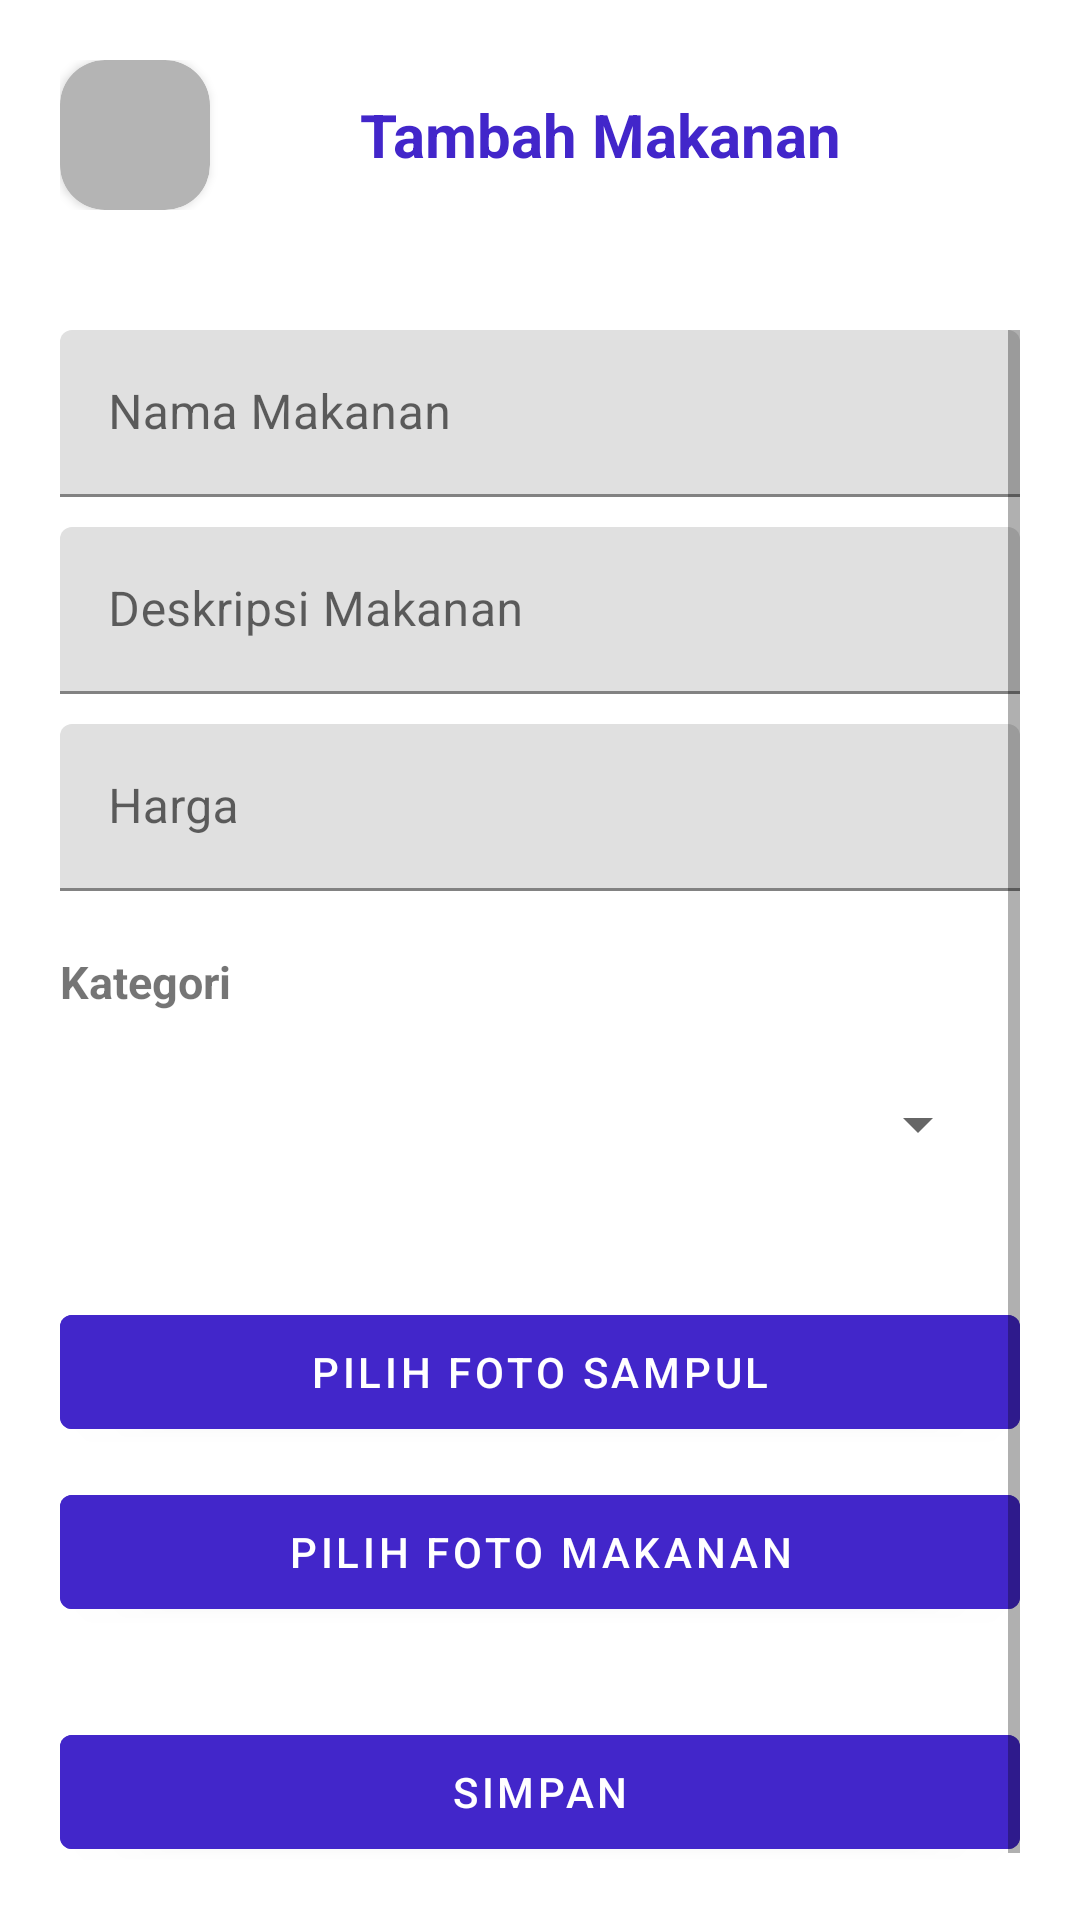

Here is an Android app screen rendered from its layout file. Give the layout XML and the strings, colors and styles it references.
<!-- AndroidManifest.xml: application theme Theme.BiteboxAdmin -->
<!-- res/layout/fragment_add_food.xml -->
<?xml version="1.0" encoding="utf-8"?>
<androidx.constraintlayout.widget.ConstraintLayout xmlns:android="http://schemas.android.com/apk/res/android"
    xmlns:app="http://schemas.android.com/apk/res-auto"
    xmlns:tools="http://schemas.android.com/tools"
    android:layout_width="match_parent"
    android:layout_height="match_parent"
    tools:context=".fragment.AddFoodFragment"
    android:padding="20dp">

    <ProgressBar
        android:layout_width="wrap_content"
        android:layout_height="wrap_content"
        app:layout_constraintBottom_toBottomOf="parent"
        app:layout_constraintEnd_toEndOf="parent"
        android:visibility="gone"
        app:layout_constraintStart_toStartOf="parent"
        app:layout_constraintTop_toTopOf="parent" />

    <LinearLayout
        android:id="@+id/linearLayout5"
        android:layout_width="match_parent"
        android:layout_height="wrap_content"
        android:layout_gravity="center"
        android:gravity="center"
        android:orientation="horizontal"
        app:layout_constraintEnd_toEndOf="parent"
        app:layout_constraintStart_toStartOf="parent"
        app:layout_constraintTop_toTopOf="parent">

        <androidx.cardview.widget.CardView
            android:layout_width="50dp"
            android:layout_height="50dp"
            android:backgroundTint="#B4B4B4"
            app:cardCornerRadius="15dp">

            <ImageView
                android:id="@+id/ivBack"
                android:layout_width="40dp"
                android:layout_height="40dp"
                android:layout_gravity="center" />
        </androidx.cardview.widget.CardView>

        <TextView
            android:id="@+id/textView"
            android:layout_width="match_parent"
            android:layout_height="wrap_content"
            android:layout_marginRight="10dp"
            android:text="Tambah Makanan"
            android:textAlignment="center"
            android:textColor="@color/colorPrimary"
            android:textSize="20sp"
            android:textStyle="bold" />
    </LinearLayout>

    <ScrollView
        android:layout_width="0dp"
        android:layout_height="0dp"
        android:layout_marginTop="40dp"
        app:layout_constraintBottom_toBottomOf="parent"
        app:layout_constraintEnd_toEndOf="parent"
        app:layout_constraintStart_toStartOf="parent"
        app:layout_constraintTop_toBottomOf="@+id/linearLayout5">

        <LinearLayout
            android:layout_width="match_parent"
            android:layout_height="wrap_content"
            android:orientation="vertical">

            <com.google.android.material.textfield.TextInputLayout
                android:layout_width="match_parent"
                android:layout_height="match_parent"
                android:layout_marginBottom="10dp">

                <com.google.android.material.textfield.TextInputEditText
                    android:id="@+id/foodName"
                    android:layout_width="match_parent"
                    android:layout_height="wrap_content"
                    android:background="@drawable/round_bg_form"
                    android:hint="Nama Makanan" />
            </com.google.android.material.textfield.TextInputLayout>

            <com.google.android.material.textfield.TextInputLayout
                android:layout_width="match_parent"
                android:layout_height="match_parent"
                android:layout_marginBottom="10dp">

                <com.google.android.material.textfield.TextInputEditText
                    android:id="@+id/foodDesc"
                    android:layout_width="match_parent"
                    android:layout_height="wrap_content"
                    android:background="@drawable/round_bg_form"
                    android:hint="Deskripsi Makanan" />
            </com.google.android.material.textfield.TextInputLayout>

            <com.google.android.material.textfield.TextInputLayout
                android:layout_width="match_parent"
                android:layout_height="match_parent"
                android:layout_marginBottom="10dp">

                <com.google.android.material.textfield.TextInputEditText
                    android:id="@+id/foodPrice"
                    android:layout_width="match_parent"
                    android:layout_height="wrap_content"
                    android:background="@drawable/round_bg_form"
                    android:hint="Harga" />
            </com.google.android.material.textfield.TextInputLayout>

            <LinearLayout
                android:layout_width="match_parent"
                android:layout_height="wrap_content"
                android:orientation="horizontal"
                android:layout_marginTop="10dp">
                <TextView
                    android:layout_width="match_parent"
                    android:layout_height="wrap_content"
                    android:layout_weight="1"
                    android:text="Kategori"
                    android:textSize="15sp"
                    android:textStyle="bold"
                    android:layout_marginBottom="10dp"/>








            </LinearLayout>

            <LinearLayout
                android:layout_width="match_parent"
                android:layout_height="wrap_content"
                android:orientation="horizontal"
                android:layout_weight="1">
                <LinearLayout
                    android:layout_width="match_parent"
                    android:layout_height="55dp"
                    android:layout_marginBottom="10dp"
                    android:orientation="horizontal"
                    android:gravity="center"
                    android:layout_weight="1"
                    android:paddingStart="10dp"
                    android:layout_marginRight="10dp"
                    android:background="@drawable/round_bg_form">

                    <Spinner
                        android:id="@+id/food_category"
                        android:layout_width="match_parent"
                        android:layout_height="match_parent"
                        android:layout_weight="1">

                    </Spinner>
                </LinearLayout>




















            </LinearLayout>
            
            <com.google.android.material.button.MaterialButton
                android:id="@+id/select_cover_img"
                android:layout_width="match_parent"
                android:layout_height="50dp"
                android:layout_marginTop="20dp"
                android:backgroundTint="@color/colorPrimary"
                android:text="Pilih Foto Sampul"/>
            
            <ImageView
                android:id="@+id/food_cover_img"
                android:layout_width="200dp"
                android:layout_height="100dp"
                android:layout_gravity="center"
                android:scaleType="centerCrop"
                android:visibility="gone"
                android:layout_marginTop="10dp"/>

            <com.google.android.material.button.MaterialButton
                android:id="@+id/btn_food_img"
                android:layout_width="match_parent"
                android:layout_height="50dp"
                android:layout_marginTop="10dp"
                android:backgroundTint="@color/colorPrimary"
                android:text="Pilih Foto Makanan"/>









            <androidx.recyclerview.widget.RecyclerView
                android:id="@+id/food_img_reycle"
                android:layout_width="match_parent"
                android:layout_height="wrap_content"
                android:layout_marginTop="20dp"
                android:layout_margin="5dp"
                tools:listitem="@layout/image_item"
                app:layoutManager="androidx.recyclerview.widget.LinearLayoutManager"
                android:orientation="horizontal" />

            <com.google.android.material.button.MaterialButton
                android:id="@+id/btn_simpan_food"
                android:layout_width="match_parent"
                android:layout_height="50dp"
                android:layout_marginTop="20dp"
                android:backgroundTint="@color/colorPrimary"
                android:text="Simpan"/>
        </LinearLayout>
    </ScrollView>
</androidx.constraintlayout.widget.ConstraintLayout>
<!-- res/layout/image_item.xml (included above) -->
<?xml version="1.0" encoding="utf-8"?>
<androidx.constraintlayout.widget.ConstraintLayout xmlns:android="http://schemas.android.com/apk/res/android"
    android:layout_width="wrap_content"
    android:layout_height="match_parent"
    xmlns:app="http://schemas.android.com/apk/res-auto"
    xmlns:tools="http://schemas.android.com/tools"
    android:padding="10dp">

    <ImageView
        android:id="@+id/item_img"
        android:layout_width="100dp"
        android:layout_height="100dp"
        android:scaleType="centerCrop"
        app:layout_constraintBottom_toBottomOf="parent"
        app:layout_constraintTop_toTopOf="parent"
        app:layout_constraintStart_toStartOf="parent"
        app:layout_constraintEnd_toEndOf="parent"
        tools:srcCompat="@tools:sample/avatars"
        />

</androidx.constraintlayout.widget.ConstraintLayout>
<!-- resources referenced by this layout -->
<resources>
  <color name="colorPrimary">#4226CA</color>
  <style name="Theme.BiteboxAdmin" parent="Theme.MaterialComponents.DayNight.NoActionBar">
  
          <item name="colorPrimary">@color/primary</item>
          <item name="android:statusBarColor" tools:targetApi="1">@color/primary</item>
  
      </style>
  <color name="primary">#161617</color>
</resources>
